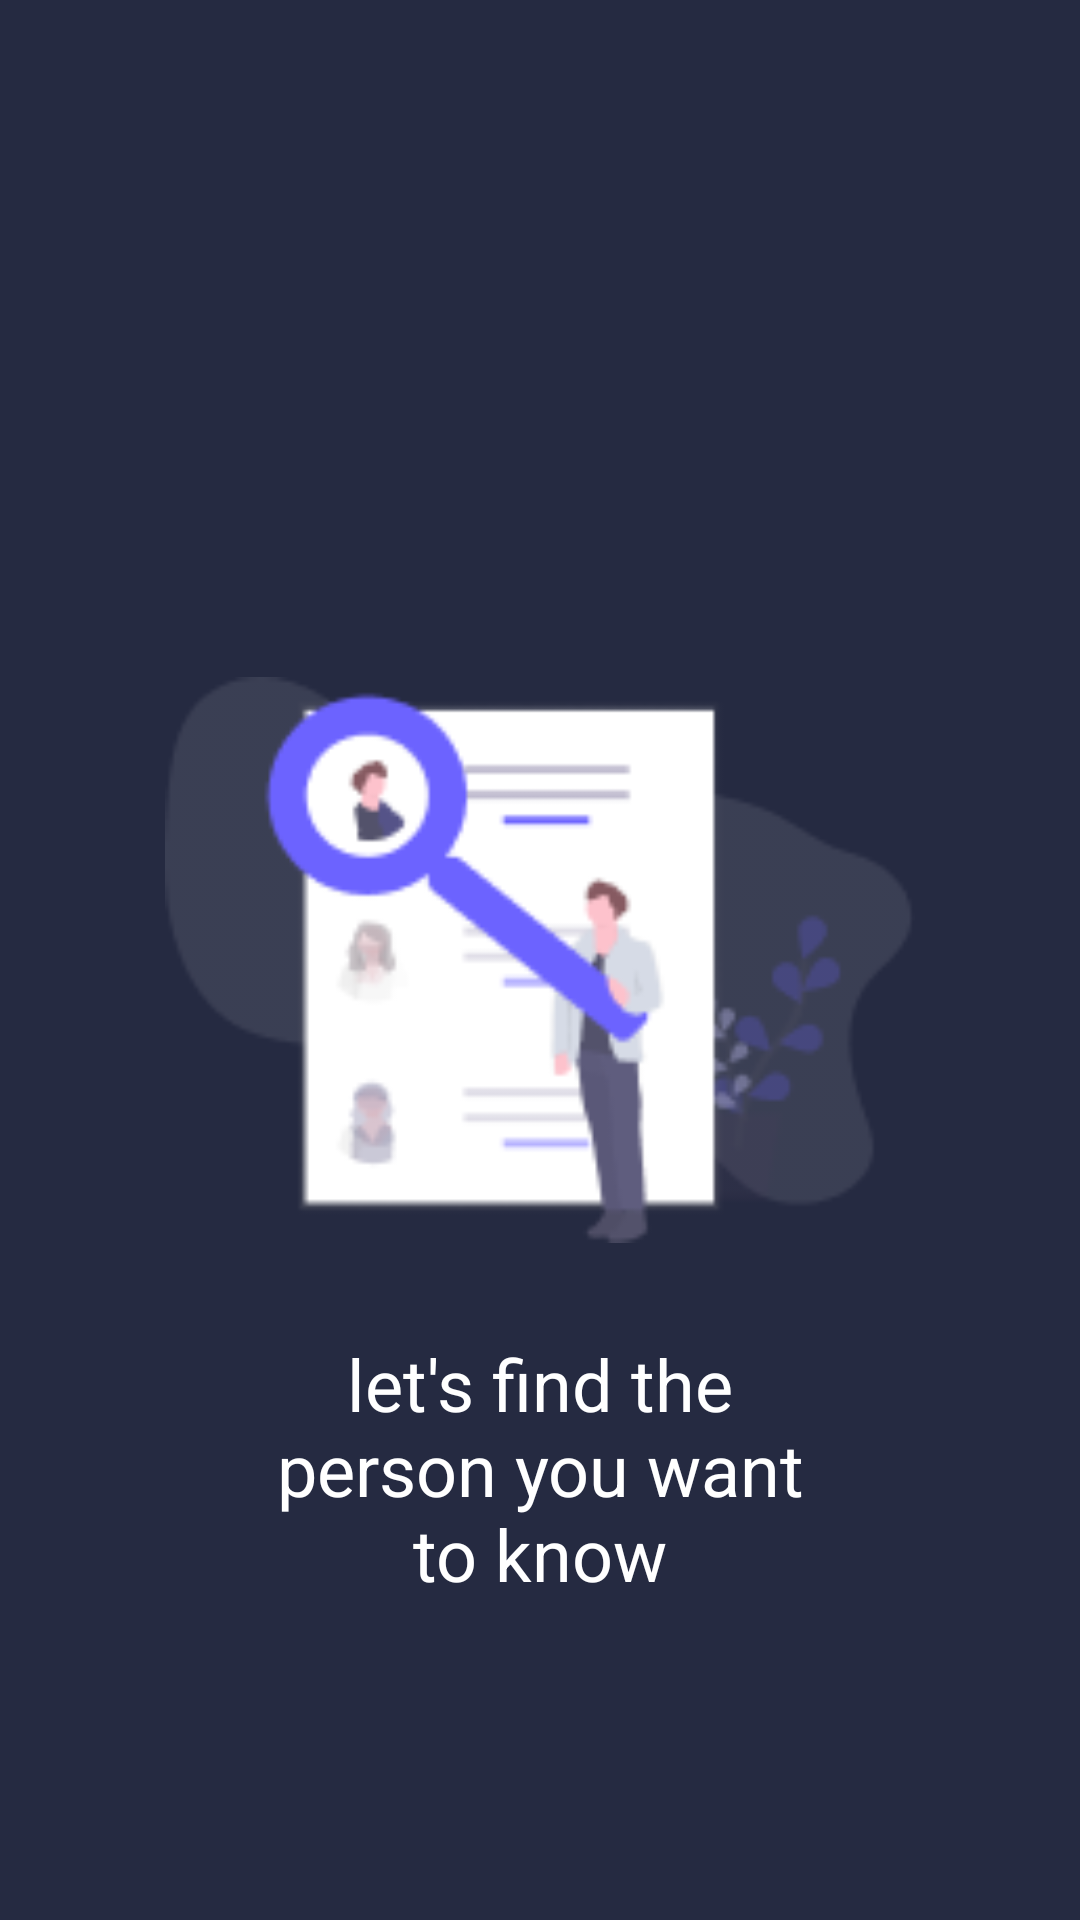

Layout XML and referenced resources for this Android screen:
<!-- AndroidManifest.xml: application theme AppTheme -->
<!-- res/layout/letsgosearch.xml -->
<?xml version="1.0" encoding="utf-8"?>
<androidx.constraintlayout.widget.ConstraintLayout
    xmlns:android="http://schemas.android.com/apk/res/android"
    xmlns:app="http://schemas.android.com/apk/res-auto"
    android:layout_width="match_parent"
    android:layout_height="match_parent">

    <ImageView
        android:id="@+id/thumbnail_notfound"
        android:layout_width="250dp"
        android:layout_height="250dp"
        android:src="@drawable/icon_letsearch"
        app:layout_constraintBottom_toBottomOf="parent"
        app:layout_constraintEnd_toEndOf="parent"
        app:layout_constraintStart_toStartOf="parent"
        app:layout_constraintTop_toTopOf="parent" />

    <TextView
        android:id="@+id/notfound_description"
        android:layout_width="wrap_content"
        android:layout_height="wrap_content"
        android:paddingHorizontal="80dp"
        android:drawablePadding="4dp"
        android:text="@string/letsearch"
        android:textSize="@dimen/h2"
        android:gravity="center"
        app:layout_constraintEnd_toEndOf="parent"
        app:layout_constraintStart_toStartOf="parent"
        app:layout_constraintTop_toBottomOf="@id/thumbnail_notfound"/>
</androidx.constraintlayout.widget.ConstraintLayout>
<!-- resources referenced by this layout -->
<resources>
  <dimen name="h2">24sp</dimen>
  <!-- drawable icon_letsearch: png bitmap (drawable, 10795 bytes) -->
  <string name="letsearch">let\'s find the person you want to know</string>
  <style name="AppTheme" parent="Theme.AppCompat.Light.NoActionBar">
          
          <item name="colorPrimary">@color/colorPrimary</item>
          <item name="colorPrimaryDark">@color/colorPrimaryDark</item>
          <item name="colorAccent">@color/colorAccent</item>
          <item name="android:windowBackground">@color/colorPrimaryDark</item>
          <item name="android:textColor">@android:color/white</item>
      </style>
  <color name="colorPrimary">#6200EE</color>
  <color name="colorPrimaryDark">#252A41</color>
  <color name="colorAccent">#3C4053</color>
</resources>
